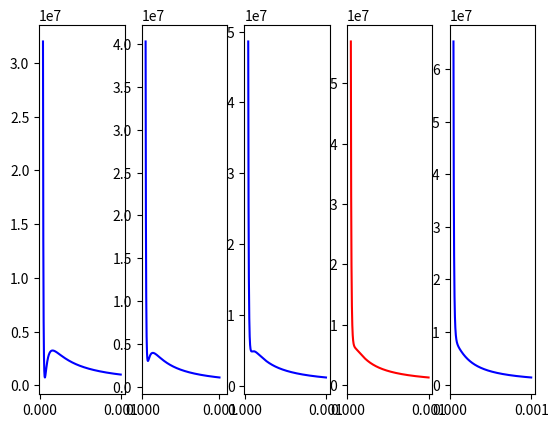

Reproduce this figure in Python.
import matplotlib.pyplot as plt
a = 0.1382
b = 3.19*10**-5
R = 8.314
T1 = -140 + 273.15
T2 = -130 + 273.15
T3 = -120 + 273.15
T4 = -110 + 273.15
T5 = -100 + 273.15
P1 = []
P2 = []
P3 = []
P4 = []
P5 = []
V_mas = []
V = b + 10**-5
col1 = 'red'
col2 = 'red'
col3 = 'red'
col4 = 'red'
col5 = 'red'
while V < 10**-3:
    V_mas.append(V)
    p1 = R * T1 / (V - b) - a / V ** 2
    p2 = R * T2 / (V - b) - a / V ** 2
    p3 = R * T3 / (V - b) - a / V ** 2
    p4 = R * T4 / (V - b) - a / V ** 2
    p5 = R * T5 / (V - b) - a / V ** 2
    P1.append(p1)
    P2.append(p2)
    P3.append(p3)
    P4.append(p4)
    P5.append(p5)
    try:
        if P1[-1] > P1[-2]:
            col1 = 'blue'
    except:pass
    try:
        if P2[-1] > P2[-2]:
            col2 = 'blue'
    except:pass
    try:
        if P3[-1] > P3[-2]:
            col3 = 'blue'
    except:pass
    try:
        if P4[-1] > P4[-2]:
            col4 = 'blue'
    except:pass
    try:
        if P5[-1] > P5[-2]:
            col5 = 'blue'
    except:pass
    V += 10**-6

if col1 == 'red':
    col2, col3, col4, col5 = 'blue', 'blue', 'blue', 'blue'
elif col2 == 'red':
    col3, col4, col5 = 'blue', 'blue', 'blue'
elif col3 == 'red':
    col4, col5 = 'blue', 'blue'
elif col4 == 'red':
     col5 = 'blue'

fig, ax = plt.subplots(1, 5)
ax[0].plot(V_mas, P1, label='T1', color=col1)
ax[1].plot(V_mas, P2, label='T2', color=col2)
ax[2].plot(V_mas, P3, label='T3', color=col3)
ax[3].plot(V_mas, P4, label='T4', color=col4)
ax[4].plot(V_mas, P5, label='T5', color=col5)

while V > b + 10**-5:
    V_mas.append(V)
    P1.append(R * T1 / (V - b) - a / V ** 2)
    P2.append(R * T2 / (V - b) - a / V ** 2)
    P3.append(R * T3 / (V - b) - a / V ** 2)
    P4.append(R * T4 / (V - b) - a / V ** 2)
    P5.append(R * T5 / (V - b) - a / V ** 2)
    V -= 10**-6


def f(V):
    return R * T2 / (V - b) - a / V ** 2


B = b + 10**-5
A = 10**-3
while B - A > 10**-6:
    mid1 = A + (B-A)/3
    mid2 = B - (B-A)/3
    if f(mid1) < f(mid2):
        B = mid2
    else:
        A = mid1

min = plt.Circle((A, f(A)), 5*10**-5, facecolor='#3aab17')
ax[1].add_patch(min)


plt.show()


